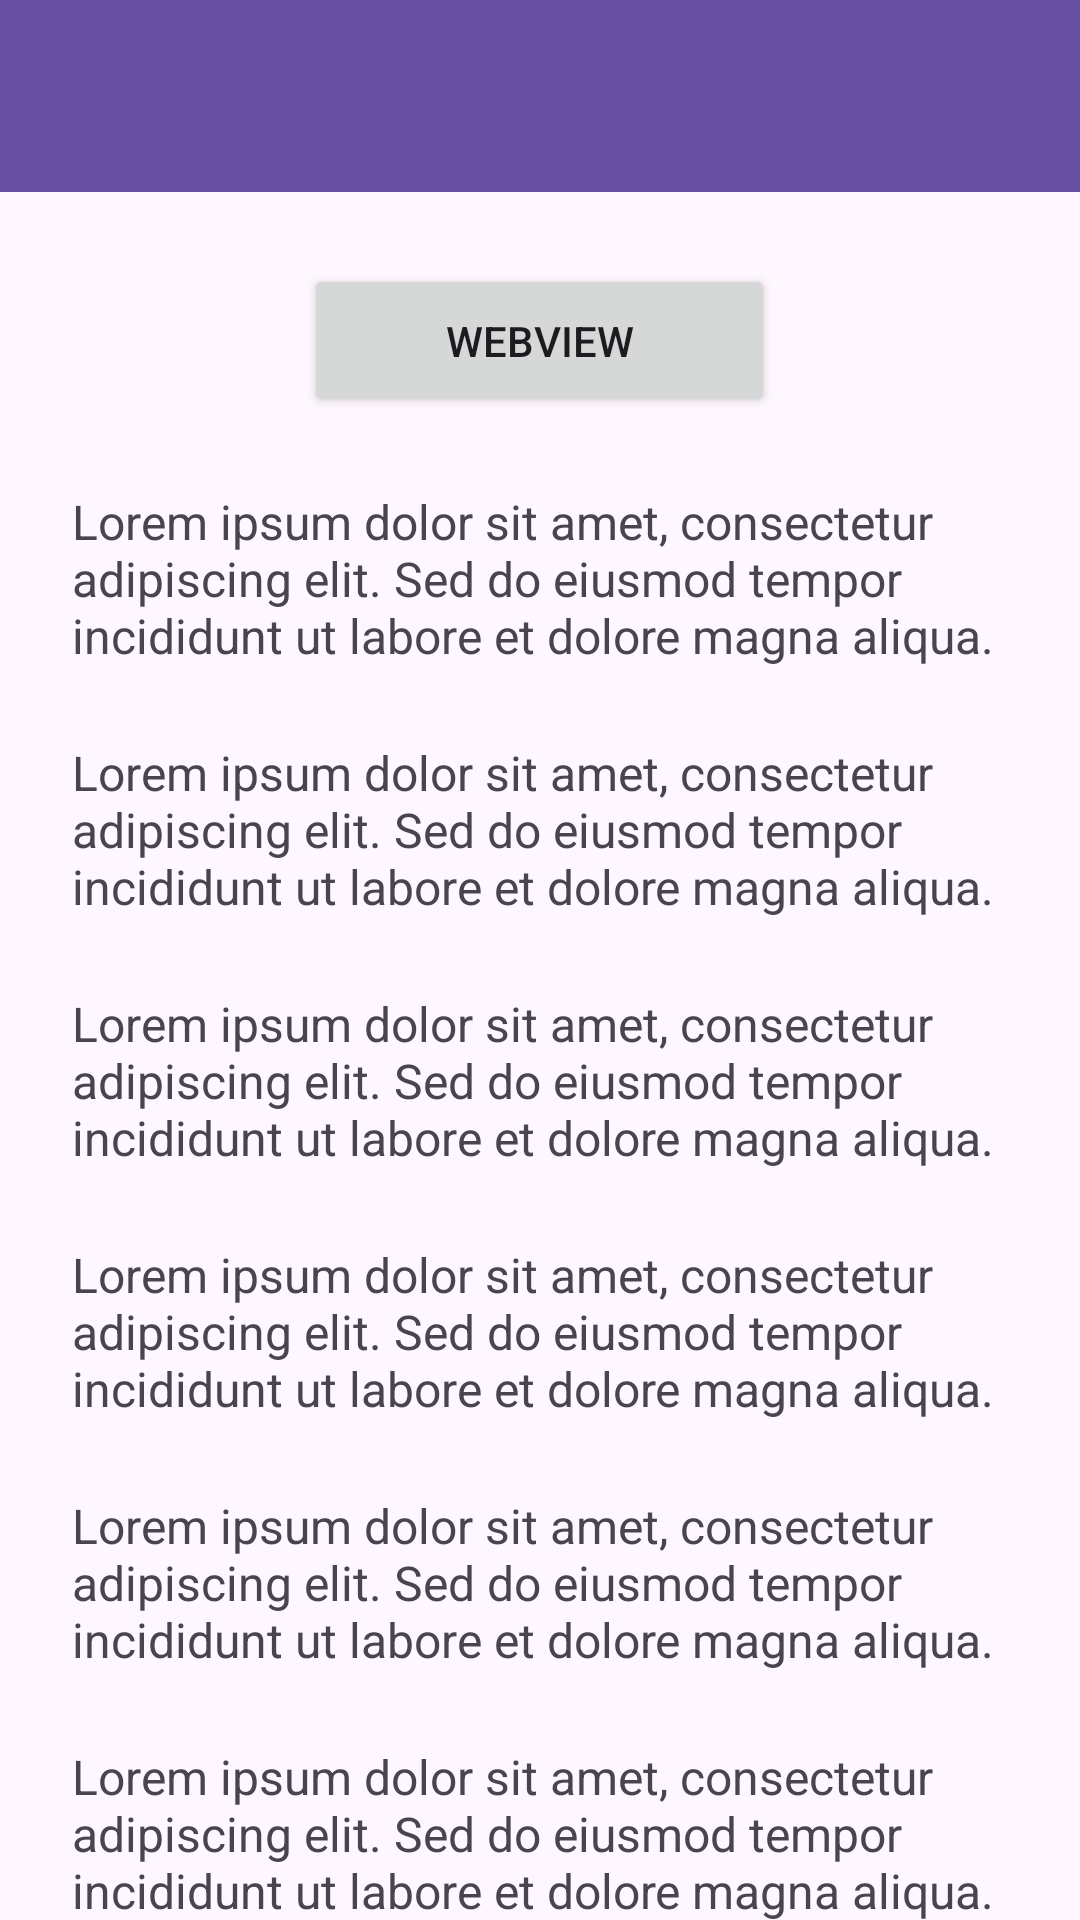

This screen was rendered from an Android layout file. Write that file and the resources it references.
<!-- AndroidManifest.xml: application theme Theme.Jupiter_mirna -->
<!-- res/layout/activity_fifth.xml -->
<?xml version="1.0" encoding="utf-8"?>
<androidx.coordinatorlayout.widget.CoordinatorLayout xmlns:android="http://schemas.android.com/apk/res/android"
    xmlns:app="http://schemas.android.com/apk/res-auto"
    xmlns:tools="http://schemas.android.com/tools"
    android:id="@+id/main"
    android:layout_width="match_parent"
    android:layout_height="match_parent"
    tools:context=".Home.pertemuan_5.FifthActivity">

    <com.google.android.material.appbar.AppBarLayout
        android:layout_width="match_parent"
        android:layout_height="wrap_content">

        <androidx.appcompat.widget.Toolbar
            android:id="@+id/toolbar"
            android:layout_width="match_parent"
            android:layout_height="?attr/actionBarSize"
            android:background="?attr/colorPrimary"
            app:subtitleTextColor="@android:color/white"
            app:layout_scrollFlags="scroll|enterAlways"
            app:titleTextColor="@android:color/white" />

    </com.google.android.material.appbar.AppBarLayout>

    <androidx.core.widget.NestedScrollView
        android:layout_width="match_parent"
        android:layout_height="match_parent"
        android:padding="24dp"
        android:clipToPadding="false"
        app:layout_behavior="@string/appbar_scrolling_view_behavior">

        <LinearLayout
            android:layout_width="match_parent"
            android:layout_height="wrap_content"
            android:orientation="vertical"
            android:gravity="center_horizontal">

            <Button
                android:id="@+id/btnWebView"
                android:layout_width="157dp"
                android:layout_height="51dp"
                android:text="WebView" />

            <TextView
                android:layout_width="match_parent"
                android:layout_height="wrap_content"
                android:text="Lorem ipsum dolor sit amet, consectetur adipiscing elit. Sed do eiusmod tempor incididunt ut labore et dolore magna aliqua. "
                android:textSize="16sp"
                android:layout_marginTop="24dp" />
            <TextView
                android:layout_width="match_parent"
                android:layout_height="wrap_content"
                android:text="Lorem ipsum dolor sit amet, consectetur adipiscing elit. Sed do eiusmod tempor incididunt ut labore et dolore magna aliqua. "
                android:textSize="16sp"
                android:layout_marginTop="24dp" />
            <TextView
                android:layout_width="match_parent"
                android:layout_height="wrap_content"
                android:text="Lorem ipsum dolor sit amet, consectetur adipiscing elit. Sed do eiusmod tempor incididunt ut labore et dolore magna aliqua. "
                android:textSize="16sp"
                android:layout_marginTop="24dp" />
            <TextView
                android:layout_width="match_parent"
                android:layout_height="wrap_content"
                android:text="Lorem ipsum dolor sit amet, consectetur adipiscing elit. Sed do eiusmod tempor incididunt ut labore et dolore magna aliqua. "
                android:textSize="16sp"
                android:layout_marginTop="24dp" />
            <TextView
                android:layout_width="match_parent"
                android:layout_height="wrap_content"
                android:text="Lorem ipsum dolor sit amet, consectetur adipiscing elit. Sed do eiusmod tempor incididunt ut labore et dolore magna aliqua. "
                android:textSize="16sp"
                android:layout_marginTop="24dp" />
            <TextView
                android:layout_width="match_parent"
                android:layout_height="wrap_content"
                android:text="Lorem ipsum dolor sit amet, consectetur adipiscing elit. Sed do eiusmod tempor incididunt ut labore et dolore magna aliqua. "
                android:textSize="16sp"
                android:layout_marginTop="24dp" />
            <TextView
                android:layout_width="match_parent"
                android:layout_height="wrap_content"
                android:text="Lorem ipsum dolor sit amet, consectetur adipiscing elit. Sed do eiusmod tempor incididunt ut labore et dolore magna aliqua. "
                android:textSize="16sp"
                android:layout_marginTop="24dp" />
            <TextView
                android:layout_width="match_parent"
                android:layout_height="wrap_content"
                android:text="Lorem ipsum dolor sit amet, consectetur adipiscing elit. Sed do eiusmod tempor incididunt ut labore et dolore magna aliqua. "
                android:textSize="16sp"
                android:layout_marginTop="24dp" />
            <TextView
                android:layout_width="match_parent"
                android:layout_height="wrap_content"
                android:text="Lorem ipsum dolor sit amet, consectetur adipiscing elit. Sed do eiusmod tempor incididunt ut labore et dolore magna aliqua. "
                android:textSize="16sp"
                android:layout_marginTop="24dp" />
            <TextView
                android:layout_width="match_parent"
                android:layout_height="wrap_content"
                android:text="Lorem ipsum dolor sit amet, consectetur adipiscing elit. Sed do eiusmod tempor incididunt ut labore et dolore magna aliqua. "
                android:textSize="16sp"
                android:layout_marginTop="24dp" />
            <TextView
                android:layout_width="match_parent"
                android:layout_height="wrap_content"
                android:text="Lorem ipsum dolor sit amet, consectetur adipiscing elit. Sed do eiusmod tempor incididunt ut labore et dolore magna aliqua. "
                android:textSize="16sp"
                android:layout_marginTop="24dp" />
            <TextView
                android:layout_width="match_parent"
                android:layout_height="wrap_content"
                android:text="Lorem ipsum dolor sit amet, consectetur adipiscing elit. Sed do eiusmod tempor incididunt ut labore et dolore magna aliqua. "
                android:textSize="16sp"
                android:layout_marginTop="24dp" />
            <TextView
                android:layout_width="match_parent"
                android:layout_height="wrap_content"
                android:text="Lorem ipsum dolor sit amet, consectetur adipiscing elit. Sed do eiusmod tempor incididunt ut labore et dolore magna aliqua. "
                android:textSize="16sp"
                android:layout_marginTop="24dp" />
            <TextView
                android:layout_width="match_parent"
                android:layout_height="wrap_content"
                android:text="Lorem ipsum dolor sit amet, consectetur adipiscing elit. Sed do eiusmod tempor incididunt ut labore et dolore magna aliqua. "
                android:textSize="16sp"
                android:layout_marginTop="24dp" />
            <TextView
                android:layout_width="match_parent"
                android:layout_height="wrap_content"
                android:text="Lorem ipsum dolor sit amet, consectetur adipiscing elit. Sed do eiusmod tempor incididunt ut labore et dolore magna aliqua. "
                android:textSize="16sp"
                android:layout_marginTop="24dp" />
            <TextView
                android:layout_width="match_parent"
                android:layout_height="wrap_content"
                android:text="Lorem ipsum dolor sit amet, consectetur adipiscing elit. Sed do eiusmod tempor incididunt ut labore et dolore magna aliqua. "
                android:textSize="16sp"
                android:layout_marginTop="24dp" />
            <TextView
                android:layout_width="match_parent"
                android:layout_height="wrap_content"
                android:text="Lorem ipsum dolor sit amet, consectetur adipiscing elit. Sed do eiusmod tempor incididunt ut labore et dolore magna aliqua. "
                android:textSize="16sp"
                android:layout_marginTop="24dp" />
        </LinearLayout>

    </androidx.core.widget.NestedScrollView>

</androidx.coordinatorlayout.widget.CoordinatorLayout>
<!-- resources referenced by this layout -->
<resources>
  <style name="Theme.Jupiter_mirna" parent="Base.Theme.Jupiter_mirna" />
  <style name="Base.Theme.Jupiter_mirna" parent="Theme.Material3.DayNight.NoActionBar">
          
          
      </style>
</resources>
